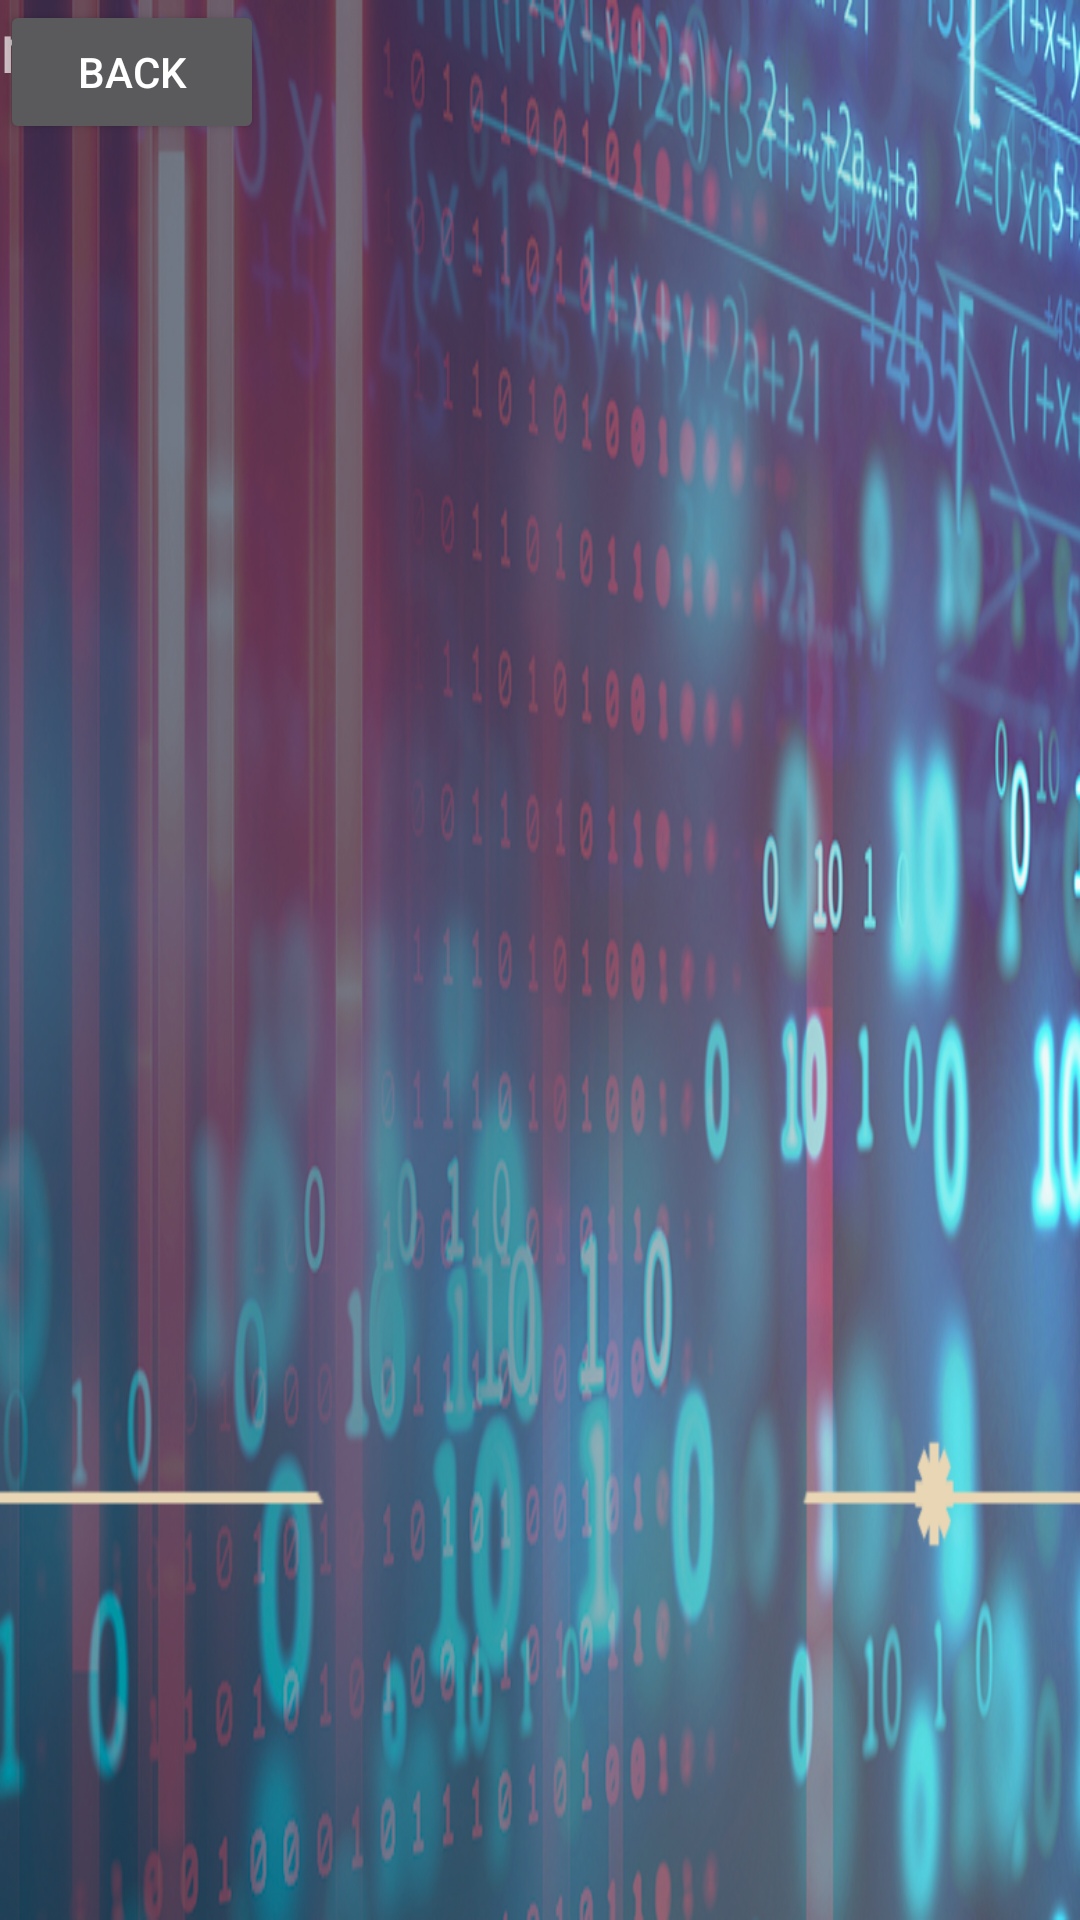

Reconstruct the res/layout file that produces this screen, plus the resources it refers to.
<!-- AndroidManifest.xml: application theme Theme.MultilicationTable -->
<!-- res/layout/activity_multiplication_table.xml -->
<?xml version="1.0" encoding="utf-8"?>
<androidx.constraintlayout.widget.ConstraintLayout xmlns:android="http://schemas.android.com/apk/res/android"
    xmlns:app="http://schemas.android.com/apk/res-auto"
    xmlns:tools="http://schemas.android.com/tools"
    android:layout_width="match_parent"
    android:layout_height="match_parent"
    android:background="@drawable/matematica_image"
    tools:context=".MultiplicationTable">

    <TextView
        android:id="@+id/textmultiply"
        android:layout_width="wrap_content"
        android:layout_height="wrap_content"
        android:text="multiply"
        android:textSize="23sp"
        tools:layout_editor_absoluteX="177dp"
        tools:layout_editor_absoluteY="340dp" />

    <Button
        android:id="@+id/backbutton"
        android:layout_width="wrap_content"
        android:layout_height="wrap_content"
        android:text="BACK"
        tools:layout_editor_absoluteX="170dp"
        tools:layout_editor_absoluteY="575dp" />
</androidx.constraintlayout.widget.ConstraintLayout>
<!-- resources referenced by this layout -->
<resources>
  <!-- drawable matematica_image: webp bitmap (drawable, 371850 bytes) -->
  <style name="Theme.MultilicationTable" parent="Theme.Design.NoActionBar" />
</resources>
